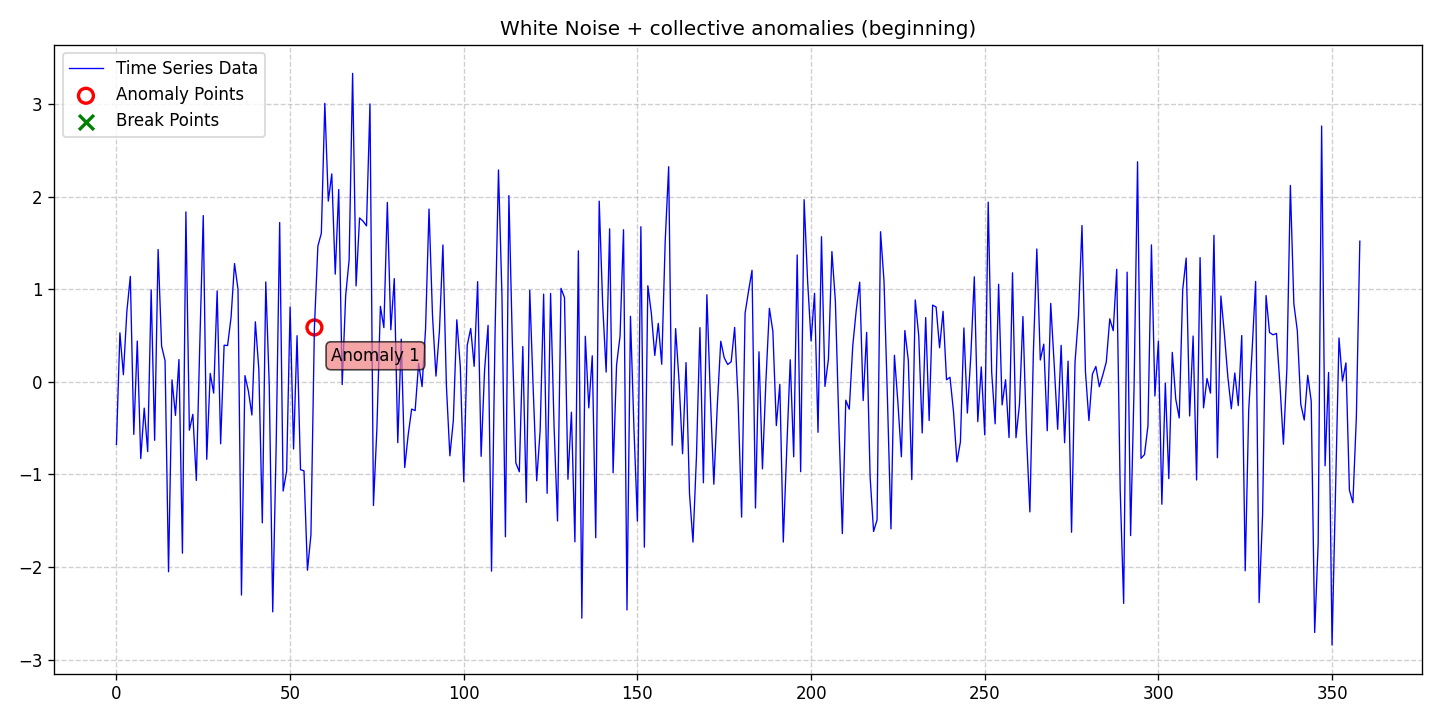

The data file committed next to this chart (first rows):
date, data, stationary, det_lin_up, det_lin_down, det_quad, det_cubic, det_exp, det_damped, stoc_trend, volatility, single_seas, multiple_seas, point_anom_single, point_anom_multi, collect_anom, context_anom, mean_shift, var_shift, trend_shift, point_anom_count, point_anom_location, point_anom_point, collect_anom_count
2020-01-01, -0.676, 0, 0, 0, 0, 0, 0, 0, 0, 0, 0, 0, 0, 0, 1, 0, 0, 0, 0, 0, none, , 1
2020-01-02, 0.5294, 0, 0, 0, 0, 0, 0, 0, 0, 0, 0, 0, 0, 0, 1, 0, 0, 0, 0, 0, none, , 1
2020-01-03, 0.07603, 0, 0, 0, 0, 0, 0, 0, 0, 0, 0, 0, 0, 0, 1, 0, 0, 0, 0, 0, none, , 1
2020-01-04, 0.7607, 0, 0, 0, 0, 0, 0, 0, 0, 0, 0, 0, 0, 0, 1, 0, 0, 0, 0, 0, none, , 1
2020-01-05, 1.139, 0, 0, 0, 0, 0, 0, 0, 0, 0, 0, 0, 0, 0, 1, 0, 0, 0, 0, 0, none, , 1
2020-01-06, -0.5676, 0, 0, 0, 0, 0, 0, 0, 0, 0, 0, 0, 0, 0, 1, 0, 0, 0, 0, 0, none, , 1
2020-01-07, 0.4403, 0, 0, 0, 0, 0, 0, 0, 0, 0, 0, 0, 0, 0, 1, 0, 0, 0, 0, 0, none, , 1
2020-01-08, -0.8285, 0, 0, 0, 0, 0, 0, 0, 0, 0, 0, 0, 0, 0, 1, 0, 0, 0, 0, 0, none, , 1
2020-01-09, -0.2844, 0, 0, 0, 0, 0, 0, 0, 0, 0, 0, 0, 0, 0, 1, 0, 0, 0, 0, 0, none, , 1
2020-01-10, -0.7534, 0, 0, 0, 0, 0, 0, 0, 0, 0, 0, 0, 0, 0, 1, 0, 0, 0, 0, 0, none, , 1
2020-01-11, 0.9934, 0, 0, 0, 0, 0, 0, 0, 0, 0, 0, 0, 0, 0, 1, 0, 0, 0, 0, 0, none, , 1
2020-01-12, -0.6317, 0, 0, 0, 0, 0, 0, 0, 0, 0, 0, 0, 0, 0, 1, 0, 0, 0, 0, 0, none, , 1
2020-01-13, 1.429, 0, 0, 0, 0, 0, 0, 0, 0, 0, 0, 0, 0, 0, 1, 0, 0, 0, 0, 0, none, , 1
2020-01-14, 0.3863, 0, 0, 0, 0, 0, 0, 0, 0, 0, 0, 0, 0, 0, 1, 0, 0, 0, 0, 0, none, , 1
2020-01-15, 0.2279, 0, 0, 0, 0, 0, 0, 0, 0, 0, 0, 0, 0, 0, 1, 0, 0, 0, 0, 0, none, , 1
2020-01-16, -2.051, 0, 0, 0, 0, 0, 0, 0, 0, 0, 0, 0, 0, 0, 1, 0, 0, 0, 0, 0, none, , 1
2020-01-17, 0.02101, 0, 0, 0, 0, 0, 0, 0, 0, 0, 0, 0, 0, 0, 1, 0, 0, 0, 0, 0, none, , 1
2020-01-18, -0.3629, 0, 0, 0, 0, 0, 0, 0, 0, 0, 0, 0, 0, 0, 1, 0, 0, 0, 0, 0, none, , 1
2020-01-19, 0.2407, 0, 0, 0, 0, 0, 0, 0, 0, 0, 0, 0, 0, 0, 1, 0, 0, 0, 0, 0, none, , 1
2020-01-20, -1.851, 0, 0, 0, 0, 0, 0, 0, 0, 0, 0, 0, 0, 0, 1, 0, 0, 0, 0, 0, none, , 1
2020-01-21, 1.835, 0, 0, 0, 0, 0, 0, 0, 0, 0, 0, 0, 0, 0, 1, 0, 0, 0, 0, 0, none, , 1
2020-01-22, -0.5226, 0, 0, 0, 0, 0, 0, 0, 0, 0, 0, 0, 0, 0, 1, 0, 0, 0, 0, 0, none, , 1
2020-01-23, -0.351, 0, 0, 0, 0, 0, 0, 0, 0, 0, 0, 0, 0, 0, 1, 0, 0, 0, 0, 0, none, , 1
2020-01-24, -1.065, 0, 0, 0, 0, 0, 0, 0, 0, 0, 0, 0, 0, 0, 1, 0, 0, 0, 0, 0, none, , 1
2020-01-25, 0.4056, 0, 0, 0, 0, 0, 0, 0, 0, 0, 0, 0, 0, 0, 1, 0, 0, 0, 0, 0, none, , 1
2020-01-26, 1.795, 0, 0, 0, 0, 0, 0, 0, 0, 0, 0, 0, 0, 0, 1, 0, 0, 0, 0, 0, none, , 1
2020-01-27, -0.8368, 0, 0, 0, 0, 0, 0, 0, 0, 0, 0, 0, 0, 0, 1, 0, 0, 0, 0, 0, none, , 1
2020-01-28, 0.09067, 0, 0, 0, 0, 0, 0, 0, 0, 0, 0, 0, 0, 0, 1, 0, 0, 0, 0, 0, none, , 1
2020-01-29, -0.1219, 0, 0, 0, 0, 0, 0, 0, 0, 0, 0, 0, 0, 0, 1, 0, 0, 0, 0, 0, none, , 1
2020-01-30, 0.9828, 0, 0, 0, 0, 0, 0, 0, 0, 0, 0, 0, 0, 0, 1, 0, 0, 0, 0, 0, none, , 1
2020-01-31, -0.6691, 0, 0, 0, 0, 0, 0, 0, 0, 0, 0, 0, 0, 0, 1, 0, 0, 0, 0, 0, none, , 1
2020-02-01, 0.3953, 0, 0, 0, 0, 0, 0, 0, 0, 0, 0, 0, 0, 0, 1, 0, 0, 0, 0, 0, none, , 1
2020-02-02, 0.3919, 0, 0, 0, 0, 0, 0, 0, 0, 0, 0, 0, 0, 0, 1, 0, 0, 0, 0, 0, none, , 1
2020-02-03, 0.6958, 0, 0, 0, 0, 0, 0, 0, 0, 0, 0, 0, 0, 0, 1, 0, 0, 0, 0, 0, none, , 1
2020-02-04, 1.278, 0, 0, 0, 0, 0, 0, 0, 0, 0, 0, 0, 0, 0, 1, 0, 0, 0, 0, 0, none, , 1
2020-02-05, 1, 0, 0, 0, 0, 0, 0, 0, 0, 0, 0, 0, 0, 0, 1, 0, 0, 0, 0, 0, none, , 1
2020-02-06, -2.303, 0, 0, 0, 0, 0, 0, 0, 0, 0, 0, 0, 0, 0, 1, 0, 0, 0, 0, 0, none, , 1
2020-02-07, 0.06706, 0, 0, 0, 0, 0, 0, 0, 0, 0, 0, 0, 0, 0, 1, 0, 0, 0, 0, 0, none, , 1
2020-02-08, -0.1014, 0, 0, 0, 0, 0, 0, 0, 0, 0, 0, 0, 0, 0, 1, 0, 0, 0, 0, 0, none, , 1
2020-02-09, -0.3584, 0, 0, 0, 0, 0, 0, 0, 0, 0, 0, 0, 0, 0, 1, 0, 0, 0, 0, 0, none, , 1
2020-02-10, 0.6481, 0, 0, 0, 0, 0, 0, 0, 0, 0, 0, 0, 0, 0, 1, 0, 0, 0, 0, 0, none, , 1
2020-02-11, 0.1333, 0, 0, 0, 0, 0, 0, 0, 0, 0, 0, 0, 0, 0, 1, 0, 0, 0, 0, 0, none, , 1
2020-02-12, -1.523, 0, 0, 0, 0, 0, 0, 0, 0, 0, 0, 0, 0, 0, 1, 0, 0, 0, 0, 0, none, , 1
2020-02-13, 1.079, 0, 0, 0, 0, 0, 0, 0, 0, 0, 0, 0, 0, 0, 1, 0, 0, 0, 0, 0, none, , 1
2020-02-14, -0.03836, 0, 0, 0, 0, 0, 0, 0, 0, 0, 0, 0, 0, 0, 1, 0, 0, 0, 0, 0, none, , 1
2020-02-15, -2.484, 0, 0, 0, 0, 0, 0, 0, 0, 0, 0, 0, 0, 0, 1, 0, 0, 0, 0, 0, none, , 1
2020-02-16, -0.6704, 0, 0, 0, 0, 0, 0, 0, 0, 0, 0, 0, 0, 0, 1, 0, 0, 0, 0, 0, none, , 1
2020-02-17, 1.721, 0, 0, 0, 0, 0, 0, 0, 0, 0, 0, 0, 0, 0, 1, 0, 0, 0, 0, 0, none, , 1
2020-02-18, -1.18, 0, 0, 0, 0, 0, 0, 0, 0, 0, 0, 0, 0, 0, 1, 0, 0, 0, 0, 0, none, , 1
2020-02-19, -0.9654, 0, 0, 0, 0, 0, 0, 0, 0, 0, 0, 0, 0, 0, 1, 0, 0, 0, 0, 0, none, , 1
2020-02-20, 0.8075, 0, 0, 0, 0, 0, 0, 0, 0, 0, 0, 0, 0, 0, 1, 0, 0, 0, 0, 0, none, , 1
2020-02-21, -0.7256, 0, 0, 0, 0, 0, 0, 0, 0, 0, 0, 0, 0, 0, 1, 0, 0, 0, 0, 0, none, , 1
2020-02-22, 0.4984, 0, 0, 0, 0, 0, 0, 0, 0, 0, 0, 0, 0, 0, 1, 0, 0, 0, 0, 0, none, , 1
2020-02-23, -0.9492, 0, 0, 0, 0, 0, 0, 0, 0, 0, 0, 0, 0, 0, 1, 0, 0, 0, 0, 0, none, , 1
2020-02-24, -0.9619, 0, 0, 0, 0, 0, 0, 0, 0, 0, 0, 0, 0, 0, 1, 0, 0, 0, 0, 0, none, , 1
2020-02-25, -2.035, 0, 0, 0, 0, 0, 0, 0, 0, 0, 0, 0, 0, 0, 1, 0, 0, 0, 0, 0, none, , 1
2020-02-26, -1.653, 0, 0, 0, 0, 0, 0, 0, 0, 0, 0, 0, 0, 0, 1, 0, 0, 0, 0, 0, none, , 1
2020-02-27, 0.5873, 0, 0, 0, 0, 0, 0, 0, 0, 0, 0, 0, 0, 0, 1, 0, 0, 0, 0, 0, none, , 1
2020-02-28, 1.466, 0, 0, 0, 0, 0, 0, 0, 0, 0, 0, 0, 0, 0, 1, 0, 0, 0, 0, 0, none, , 1
2020-02-29, 1.605, 0, 0, 0, 0, 0, 0, 0, 0, 0, 0, 0, 0, 0, 1, 0, 0, 0, 0, 0, none, , 1
... 299 more rows
